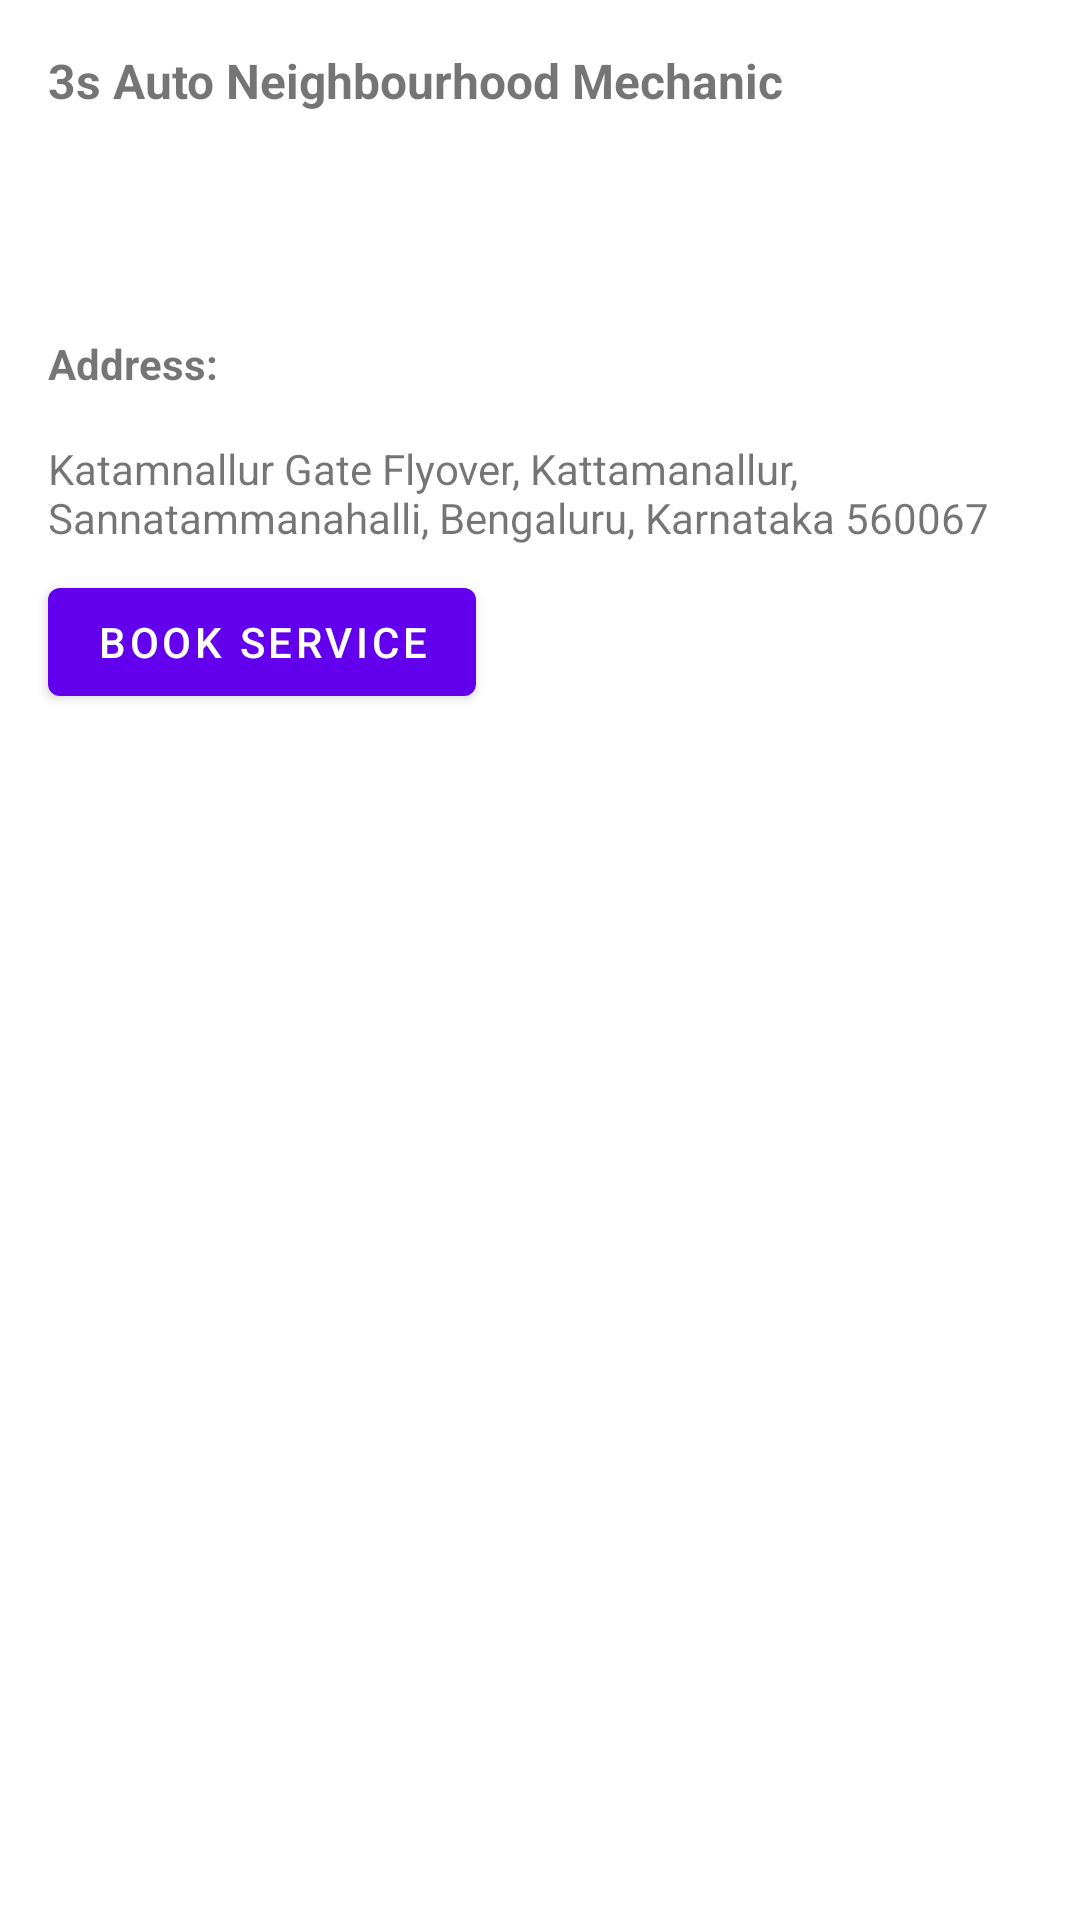

Here is an Android app screen rendered from its layout file. Give the layout XML and the strings, colors and styles it references.
<!-- AndroidManifest.xml: application theme Theme.Ineuron -->
<!-- res/layout/workshop_mini_details_bottom_sheet.xml -->
<?xml version="1.0" encoding="utf-8"?>
<androidx.coordinatorlayout.widget.CoordinatorLayout xmlns:android="http://schemas.android.com/apk/res/android"
    xmlns:app="http://schemas.android.com/apk/res-auto"
    xmlns:tools="http://schemas.android.com/tools"
    android:id="@+id/bsBookService"
    android:layout_width="match_parent"
    android:layout_height="match_parent">


    <FrameLayout
        android:id="@+id/standard_bottom_sheet"
        android:layout_width="wrap_content"
        android:layout_height="wrap_content"
        app:layout_behavior="com.google.android.material.bottomsheet.BottomSheetBehavior">

    </FrameLayout>

    <androidx.constraintlayout.widget.ConstraintLayout
        android:layout_width="match_parent"
        android:layout_height="match_parent">

        <TextView
            android:id="@+id/bsServiceCenterTitle"
            android:layout_width="wrap_content"
            android:layout_height="wrap_content"
            android:layout_margin="8dp"
            android:layout_marginStart="8dp"
            android:layout_marginEnd="8dp"
            android:padding="8dp"
            android:text="3s Auto Neighbourhood Mechanic"
            android:textSize="16sp"
            android:textStyle="bold"
            app:layout_constraintEnd_toEndOf="parent"
            app:layout_constraintHorizontal_bias="0.0"
            app:layout_constraintStart_toStartOf="parent"
            app:layout_constraintTop_toTopOf="parent" />

        <LinearLayout
            android:id="@+id/linearLayout"
            android:layout_width="wrap_content"
            android:layout_height="50dp"
            android:layout_marginRight="32dp"
            android:gravity="center"
            android:orientation="horizontal"
            app:layout_constraintEnd_toEndOf="@+id/bsServiceCenterTitle"
            app:layout_constraintHorizontal_bias="0.0"
            app:layout_constraintStart_toStartOf="@+id/bsServiceCenterTitle"
            app:layout_constraintTop_toBottomOf="@+id/bsServiceCenterTitle">

            <ImageView
                android:id="@+id/imageView5"
                android:layout_width="wrap_content"
                android:layout_height="wrap_content"
                android:layout_weight="1"
                app:srcCompat="@drawable/ic_baseline_star_rate_24" />

            <ImageView
                android:id="@+id/wdImage"
                android:layout_width="wrap_content"
                android:layout_height="wrap_content"
                android:layout_weight="1"
                app:srcCompat="@drawable/ic_baseline_star_rate_24" />

            <ImageView
                android:id="@+id/imageView2"
                android:layout_width="wrap_content"
                android:layout_height="wrap_content"
                android:layout_weight="1"
                app:srcCompat="@drawable/ic_baseline_star_rate_24" />

            <ImageView
                android:id="@+id/imageView3"
                android:layout_width="wrap_content"
                android:layout_height="wrap_content"
                android:layout_weight="1"
                app:srcCompat="@drawable/ic_baseline_star_rate_24" />

            <ImageView
                android:id="@+id/imageView4"
                android:layout_width="wrap_content"
                android:layout_height="wrap_content"
                android:layout_weight="1"
                app:srcCompat="@drawable/ic_baseline_star_rate_24" />
        </LinearLayout>

        <TextView
            android:id="@+id/bsAddress"
            android:layout_width="wrap_content"
            android:layout_height="wrap_content"
            android:layout_marginTop="8dp"
            android:padding="8dp"
            android:text="Address: "
            android:textStyle="bold"
            app:layout_constraintStart_toStartOf="@+id/linearLayout"
            app:layout_constraintTop_toBottomOf="@+id/linearLayout" />

        <TextView
            android:id="@+id/textView6"
            android:layout_width="wrap_content"
            android:layout_height="wrap_content"
            android:layout_marginTop="8dp"
            android:paddingLeft="8dp"
            android:text="Katamnallur Gate Flyover, Kattamanallur, Sannatammanahalli, Bengaluru, Karnataka 560067"
            app:layout_constraintEnd_toEndOf="parent"
            app:layout_constraintHorizontal_bias="0.0"
            app:layout_constraintStart_toStartOf="@+id/bsAddress"
            app:layout_constraintTop_toBottomOf="@+id/bsAddress" />

        <Button
            android:id="@+id/bsBookServiceButton"
            android:layout_width="wrap_content"
            android:layout_height="wrap_content"
            android:layout_marginStart="8dp"
            android:layout_marginTop="8dp"
            android:text="Book service"
            app:layout_constraintStart_toStartOf="@+id/textView6"
            app:layout_constraintTop_toBottomOf="@+id/textView6" />

    </androidx.constraintlayout.widget.ConstraintLayout>

</androidx.coordinatorlayout.widget.CoordinatorLayout>
<!-- resources referenced by this layout -->
<resources>
  <style name="Theme.Ineuron" parent="Theme.MaterialComponents.DayNight.DarkActionBar">
          
          <item name="colorPrimary">@color/purple_500</item>
          <item name="colorPrimaryVariant">@color/purple_700</item>
          <item name="colorOnPrimary">@color/white</item>
          
          <item name="colorSecondary">@color/teal_200</item>
          <item name="colorSecondaryVariant">@color/teal_700</item>
          <item name="colorOnSecondary">@color/black</item>
          
          <item name="android:statusBarColor" tools:targetApi="l">?attr/colorPrimaryVariant</item>
          
      </style>
  <color name="purple_500">#FF6200EE</color>
  <color name="purple_700">#FF3700B3</color>
  <color name="white">#FFFFFFFF</color>
  <color name="teal_200">#FF03DAC5</color>
  <color name="teal_700">#FF018786</color>
  <color name="black">#FF000000</color>
</resources>
